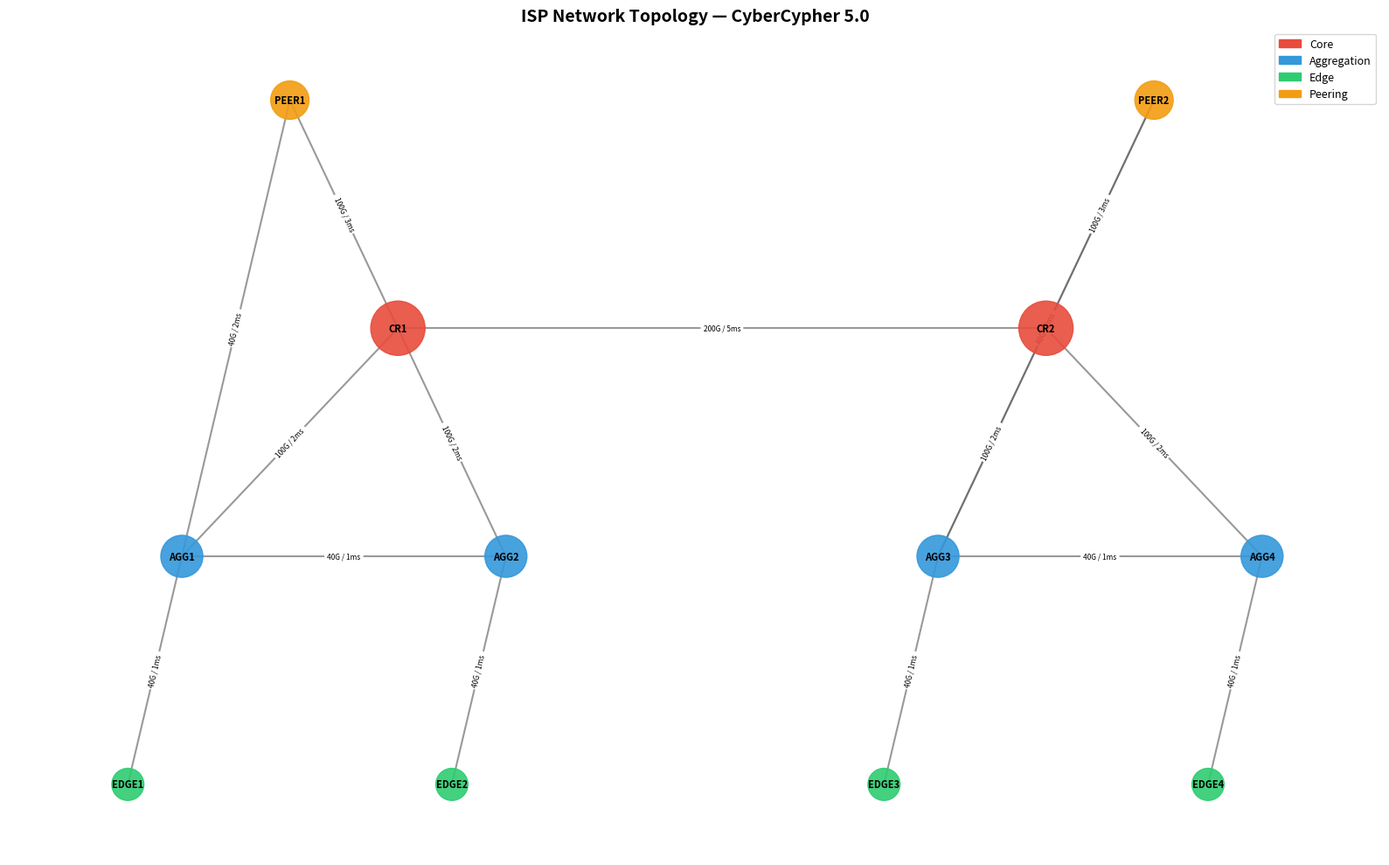

Write the Python code that produced this figure.
from __future__ import annotations

from typing import Any

import matplotlib
import matplotlib.patches as mpatches
import matplotlib.pyplot as plt
import networkx as nx

matplotlib.use("Agg")

# ---------------------------------------------------------------------------
# Node definitions
# ---------------------------------------------------------------------------

_NODES: list[dict[str, Any]] = [
    # Core routers
    {
        "node_id": "CR1", "node_type": "core", "region": "east",
        "capacity_gbps": 400, "cpu_baseline": 55, "temp_baseline": 42,
        "memory_baseline": 50, "customers": 0,
    },
    {
        "node_id": "CR2", "node_type": "core", "region": "west",
        "capacity_gbps": 400, "cpu_baseline": 53, "temp_baseline": 41,
        "memory_baseline": 48, "customers": 0,
    },
    # Aggregation routers
    {
        "node_id": "AGG1", "node_type": "aggregation", "region": "east",
        "capacity_gbps": 100, "cpu_baseline": 60, "temp_baseline": 38,
        "memory_baseline": 45, "customers": 0,
    },
    {
        "node_id": "AGG2", "node_type": "aggregation", "region": "east",
        "capacity_gbps": 100, "cpu_baseline": 58, "temp_baseline": 37,
        "memory_baseline": 43, "customers": 0,
    },
    {
        "node_id": "AGG3", "node_type": "aggregation", "region": "west",
        "capacity_gbps": 100, "cpu_baseline": 62, "temp_baseline": 39,
        "memory_baseline": 47, "customers": 0,
    },
    {
        "node_id": "AGG4", "node_type": "aggregation", "region": "west",
        "capacity_gbps": 100, "cpu_baseline": 59, "temp_baseline": 38,
        "memory_baseline": 44, "customers": 0,
    },
    # Edge routers
    {
        "node_id": "EDGE1", "node_type": "edge", "region": "east",
        "capacity_gbps": 40, "cpu_baseline": 65, "temp_baseline": 35,
        "memory_baseline": 55, "customers": 120000,
    },
    {
        "node_id": "EDGE2", "node_type": "edge", "region": "east",
        "capacity_gbps": 40, "cpu_baseline": 63, "temp_baseline": 36,
        "memory_baseline": 52, "customers": 85000,
    },
    {
        "node_id": "EDGE3", "node_type": "edge", "region": "west",
        "capacity_gbps": 40, "cpu_baseline": 64, "temp_baseline": 35,
        "memory_baseline": 54, "customers": 200000,
    },
    {
        "node_id": "EDGE4", "node_type": "edge", "region": "west",
        "capacity_gbps": 40, "cpu_baseline": 62, "temp_baseline": 36,
        "memory_baseline": 51, "customers": 50000,
    },
    # Peering points
    {
        "node_id": "PEER1", "node_type": "peering", "region": "east",
        "capacity_gbps": 100, "cpu_baseline": 50, "temp_baseline": 40,
        "memory_baseline": 40, "customers": 0,
    },
    {
        "node_id": "PEER2", "node_type": "peering", "region": "west",
        "capacity_gbps": 100, "cpu_baseline": 51, "temp_baseline": 40,
        "memory_baseline": 41, "customers": 0,
    },
]

# ---------------------------------------------------------------------------
# Link definitions — (source, target, capacity_gbps, latency_baseline_ms)
# ---------------------------------------------------------------------------

_LINKS: list[tuple[str, str, float, float]] = [
    # Core interconnect
    ("CR1", "CR2", 200.0, 5.0),
    # Core → Aggregation
    ("CR1", "AGG1", 100.0, 2.0),
    ("CR1", "AGG2", 100.0, 2.0),
    ("CR2", "AGG3", 100.0, 2.0),
    ("CR2", "AGG4", 100.0, 2.0),
    # Aggregation → Edge
    ("AGG1", "EDGE1", 40.0, 1.0),
    ("AGG2", "EDGE2", 40.0, 1.0),
    ("AGG3", "EDGE3", 40.0, 1.0),
    ("AGG4", "EDGE4", 40.0, 1.0),
    # Peering connections
    ("PEER1", "CR1", 100.0, 3.0),
    ("PEER2", "CR2", 100.0, 3.0),
    # Cross-connections for redundancy
    ("AGG1", "AGG2", 40.0, 1.0),
    ("AGG3", "AGG4", 40.0, 1.0),
    ("PEER1", "AGG1", 40.0, 2.0),
    ("PEER2", "AGG3", 40.0, 2.0),
]

# Visual style per node type
_NODE_COLORS = {
    "core": "#e74c3c",
    "aggregation": "#3498db",
    "edge": "#2ecc71",
    "peering": "#f39c12",
}
_NODE_SIZES = {
    "core": 2000,
    "aggregation": 1200,
    "edge": 700,
    "peering": 1000,
}


class NetworkTopology:
    """NetworkX-backed ISP topology with 12 nodes."""

    def __init__(self) -> None:
        self._graph: nx.DiGraph = nx.DiGraph()
        self._build()

    # ------------------------------------------------------------------
    # Internal builders
    # ------------------------------------------------------------------

    def _build(self) -> None:
        for node in _NODES:
            nid = node["node_id"]
            self._graph.add_node(nid, **{k: v for k, v in node.items() if k != "node_id"})

        for src, tgt, cap, lat in _LINKS:
            attrs = {
                "capacity_gbps": cap,
                "latency_baseline_ms": lat,
                "distance_km": lat * 100,  # rough approximation: 1ms ≈ 100km
                "weight": 1.0,
            }
            self._graph.add_edge(src, tgt, **attrs)
            self._graph.add_edge(tgt, src, **attrs)

    # ------------------------------------------------------------------
    # Accessors
    # ------------------------------------------------------------------

    def get_graph(self) -> nx.DiGraph:
        return self._graph

    def get_node(self, node_id: str) -> dict[str, Any]:
        if node_id not in self._graph:
            raise KeyError(f"Node '{node_id}' not in topology")
        return {"node_id": node_id, **self._graph.nodes[node_id]}

    def get_link(self, source: str, target: str) -> dict[str, Any]:
        if not self._graph.has_edge(source, target):
            raise KeyError(f"Link '{source}→{target}' not in topology")
        return {
            "link_id": self.get_link_id(source, target),
            "source": source,
            "target": target,
            **self._graph.edges[source, target],
        }

    def get_all_nodes(self) -> list[dict[str, Any]]:
        return [self.get_node(nid) for nid in self._graph.nodes]

    def get_all_links(self) -> list[dict[str, Any]]:
        seen: set[str] = set()
        links = []
        for src, tgt in self._graph.edges:
            lid = self.get_link_id(src, tgt)
            if lid not in seen:
                seen.add(lid)
                links.append(self.get_link(src, tgt))
        return links

    def get_neighbors(self, node_id: str) -> list[str]:
        if node_id not in self._graph:
            raise KeyError(f"Node '{node_id}' not in topology")
        return list(self._graph.neighbors(node_id))

    def get_shortest_path(self, source: str, target: str) -> list[str]:
        try:
            return nx.shortest_path(self._graph, source, target, weight="weight")
        except nx.NetworkXNoPath:
            return []

    def get_all_paths(self, source: str, target: str, max_length: int = 5) -> list[list[str]]:
        try:
            return [
                p
                for p in nx.all_simple_paths(self._graph, source, target, cutoff=max_length)
            ]
        except nx.NetworkXError:
            return []

    def get_link_id(self, source: str, target: str) -> str:
        a, b = sorted([source, target])
        return f"{a}-{b}"

    # ------------------------------------------------------------------
    # Mutators
    # ------------------------------------------------------------------

    def update_link_weight(self, source: str, target: str, weight: float) -> None:
        """Update routing weight on both directions of a link."""
        if not self._graph.has_edge(source, target):
            raise KeyError(f"Link '{source}→{target}' not in topology")
        self._graph.edges[source, target]["weight"] = weight
        self._graph.edges[target, source]["weight"] = weight

    # ------------------------------------------------------------------
    # Serialization
    # ------------------------------------------------------------------

    def to_dict(self) -> dict[str, Any]:
        return {
            "nodes": self.get_all_nodes(),
            "links": self.get_all_links(),
        }

    # ------------------------------------------------------------------
    # Visualization
    # ------------------------------------------------------------------

    def visualize(self, filename: str = "topology.png") -> None:
        fig, ax = plt.subplots(figsize=(16, 10))

        pos = {
            "CR1": (3, 5), "CR2": (9, 5),
            "AGG1": (1, 3), "AGG2": (4, 3), "AGG3": (8, 3), "AGG4": (11, 3),
            "EDGE1": (0.5, 1), "EDGE2": (3.5, 1), "EDGE3": (7.5, 1), "EDGE4": (10.5, 1),
            "PEER1": (2, 7), "PEER2": (10, 7),
        }

        node_colors = [
            _NODE_COLORS[self._graph.nodes[n]["node_type"]] for n in self._graph.nodes
        ]
        node_sizes = [
            _NODE_SIZES[self._graph.nodes[n]["node_type"]] for n in self._graph.nodes
        ]

        # Draw undirected view to avoid doubled arrows
        undirected = self._graph.to_undirected()
        nx.draw_networkx_nodes(undirected, pos, ax=ax, node_color=node_colors, node_size=node_sizes, alpha=0.9)
        nx.draw_networkx_labels(undirected, pos, ax=ax, font_size=8, font_weight="bold")
        nx.draw_networkx_edges(
            undirected, pos, ax=ax,
            edge_color="#555555", width=1.5, alpha=0.6,
            arrows=False,
        )
        edge_labels = {
            (u, v): f"{d['capacity_gbps']:.0f}G / {d['latency_baseline_ms']:.0f}ms"
            for u, v, d in undirected.edges(data=True)
        }
        nx.draw_networkx_edge_labels(undirected, pos, edge_labels=edge_labels, ax=ax, font_size=6)

        legend = [
            mpatches.Patch(color=color, label=ntype.capitalize())
            for ntype, color in _NODE_COLORS.items()
        ]
        ax.legend(handles=legend, loc="upper right", fontsize=9)
        ax.set_title("ISP Network Topology — CyberCypher 5.0", fontsize=14, fontweight="bold")
        ax.axis("off")

        plt.tight_layout()
        plt.savefig(filename, dpi=150, bbox_inches="tight")
        plt.close(fig)
        print(f"Topology visualization saved to: {filename}")


# ---------------------------------------------------------------------------
# Main
# ---------------------------------------------------------------------------

if __name__ == "__main__":
    topo = NetworkTopology()
    g = topo.get_graph()

    total_capacity = sum(
        d["capacity_gbps"] for _, _, d in g.edges(data=True)
    ) / 2  # bidirectional, count once

    print(f"Nodes : {g.number_of_nodes()}")
    print(f"Links : {g.number_of_edges() // 2} (bidirectional, {g.number_of_edges()} directed edges)")
    print(f"Total link capacity : {total_capacity:.0f} Gbps")

    print("\nNode summary:")
    for node in topo.get_all_nodes():
        print(f"  {node['node_id']:6s}  type={node['node_type']:12s}  region={node['region']:4s}  "
              f"capacity={node['capacity_gbps']:4d}G  customers={node['customers']:>7}")

    print("\nShortest path CR1 → EDGE3:", topo.get_shortest_path("CR1", "EDGE3"))

    topo.visualize("topology.png")
